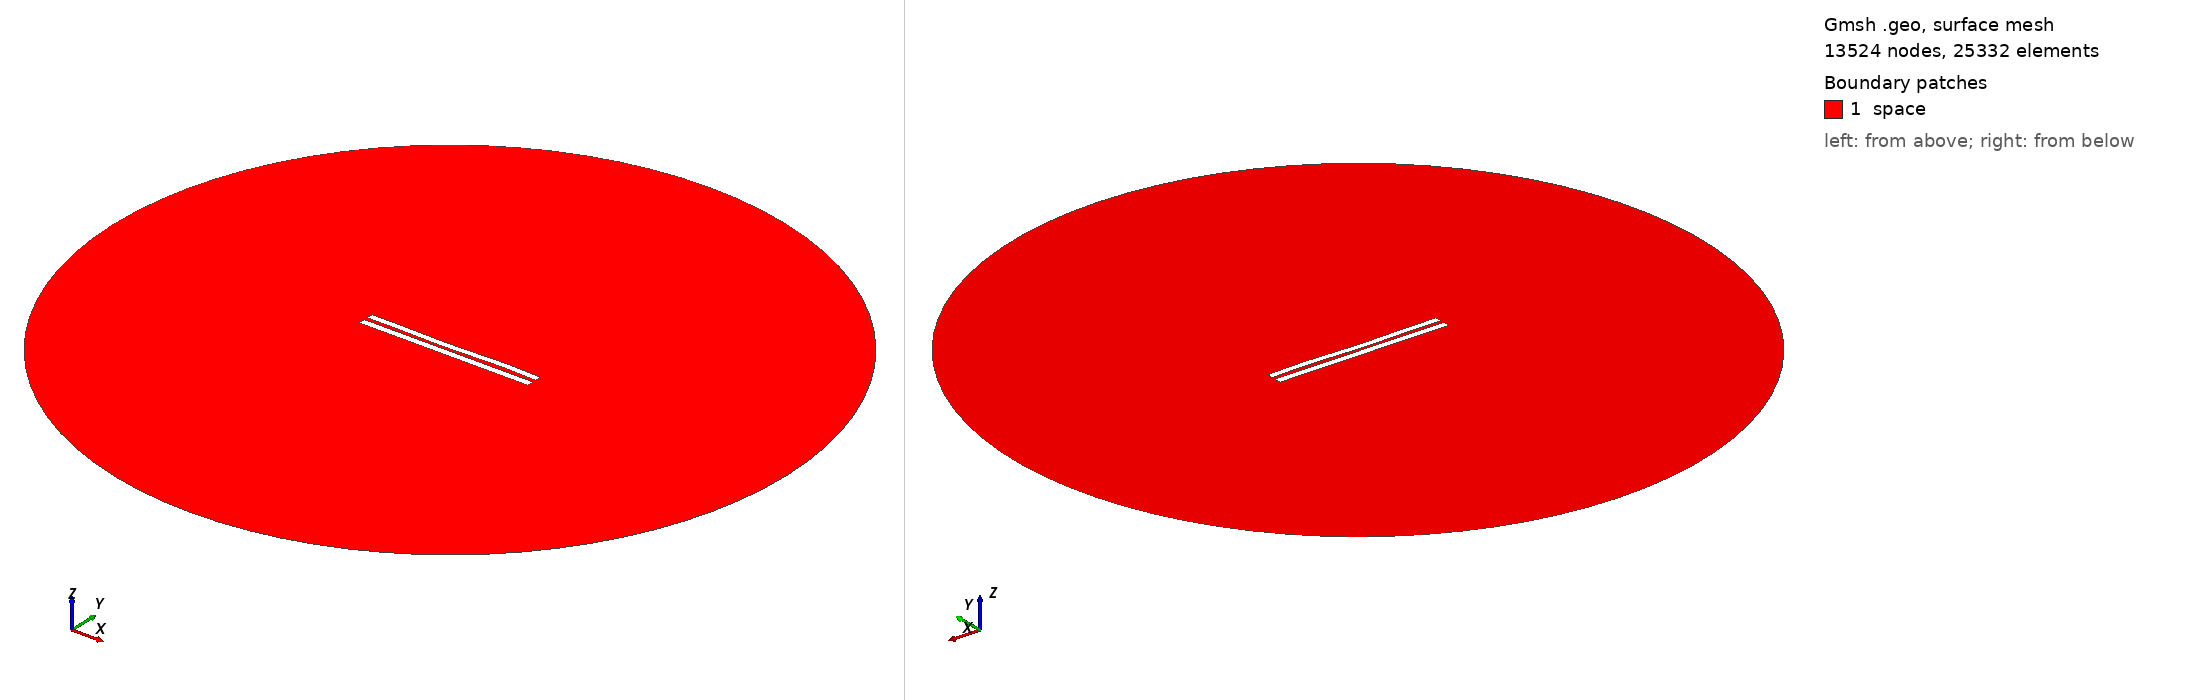

Gmsh geometry script, surface-meshed: 13524 nodes, 25332 surface elements. Boundary patches (legend numbers): 1 space. Left view from above one corner, right view from below the opposite corner. Legend entries are the model's physical surfaces. The drawing asked Gmsh for element sizes between 1% and 20% of the model's largest extent; the script's own settings can give other sizes.

=== 5380.geo (drawn) ===
//---------------------------------------
// Geometry kernel
//---------------------------------------

SetFactory("OpenCASCADE");



//---------------------------------------
// Parameters of the geometry
//---------------------------------------

// Overetch of the upper plate
overetch = 0.125;

// Distance between the plates
distance = 2.25;

// Discretization over the x axis (for the deformation)
nx = 50; 

// Length of the plate
L = 100 - overetch; 

// Number of modes
n = 4; 

// 1st mode coefficient
coeff(1) = 0.07499999999999998;
beta(1) = 0.596864 * 3.1415926535 / L;

// 2nd mode coefficient
coeff(2) = -0.15;
beta(2) = 1.49418 * 3.1415926535 / L;

// 3rd mode coefficient
coeff(3) = -0.15;
beta(3) = 2.50025 * 3.1415926535 / L;

// 4th mode coefficient
coeff(4) = 0.15;
beta(4) = 3.49999 * 3.1415926535 / L;



//---------------------------------------
// Upper plate (deformed rectangle)
//---------------------------------------

// Coordiantes of the upper plate
xmin = -50;
xmax = 50 - overetch;

// Height of the upper plate
yheight = 4 - 2 * overetch;

// Indexes of the points
UpperID[] = {};
LowerID[] = {};
LeftID[] = {};
RightID[] = {};

// Point index
p = 1;

// Horizontal edges
For i In {1:nx}
    x = xmin + (i-1)*(xmax - xmin)/(nx-1);

    y_bottom = distance / 2 + overetch;
    For j In {1:n}
        C = (Cosh(beta(j)*L) + Cos(beta(j)*L)) / (Sinh(beta(j)*L) + Sin(beta(j)*L));
        y_bottom  = y_bottom + coeff(j) * (Cosh(beta(j)*(x+50)) - Cos(beta(j)*(x+50)) - C * (Sinh(beta(j)*(x+50)) - Sin(beta(j)*(x+50))));
    EndFor

    y_top = y_bottom + yheight;

    Point(p) = {x, y_top, 0, 1.0};
    UpperID[i] = p;
    p = p + 1;

    Point(p) = {x, y_bottom, 0, 1.0};
    LowerID[i] = p;
    p = p + 1;
EndFor

// Create point lists
UpperPts[] = {}; LowerPts[] = {};
For i In {1:nx}
  UpperPts[] += {UpperID[i]};
  LowerPts[] += {LowerID[i]};
EndFor

// Build splines
Spline(1) = {UpperPts[]};
Spline(2) = {LowerPts[]};
Line(3) = {LowerPts[nx-1], UpperPts[nx-1]};
Line(4) = {LowerPts[0], UpperPts[0]};

// Build the plane surface
Curve Loop(1) = {2, 3, -1, -4};
Plane Surface(1) = {1};



//---------------------------------------
// Lower plate (rectangle)
//---------------------------------------

// Vertices
Point(1001) = {-50, -1, 0, 1.0};
Point(1002) = { 50, -1, 0, 1.0};
Point(1003) = { 50,  -5, 0, 1.0};
Point(1004) = {-50,  -5, 0, 1.0};

// Edges
Line(5) = {1001, 1002};
Line(6) = {1002, 1003};
Line(7) = {1003, 1004};
Line(8) = {1004, 1001};

// Plane surface
Line Loop(2) = {5, 6, 7, 8};
Plane Surface(2) = {2}; 



//---------------------------------------
// Outer (fictious) boundary
//---------------------------------------

// Points
Point(1005) = {0, 0, 0};       // Center
Point(1006) = {200, 0, 0};     // Start point
Point(1007) = {0, 200, 0};     // 90 degrees
Point(1008) = {-200, 0, 0};    // 180 degrees
Point(1009) = {0, -200, 0};    // 270 degrees

// Circle arcs (each needs start, center, end)
Circle(9) = {1006, 1005, 1007};
Circle(10) = {1007, 1005, 1008};
Circle(11) = {1008, 1005, 1009};
Circle(12) = {1009, 1005, 1006};

// Plane surface for the entire domain
Curve Loop(3) = {9, 10, 11, 12};
Surface(3) = {3};

// Subtract the plates from the whole domain to obtain the actual domain where we want to solve the equations
BooleanDifference{ Surface{3}; Delete; }{ Surface{1}; Surface{2}; Delete; }




//---------------------------------------
// Transfinite Lines/Curves
//---------------------------------------

// Set the number of points on the boundaries
r = 7;

// Plates
Transfinite Curve {1, 2} = 50*r Using Progression 1;
Transfinite Curve {3, 4} = 2*r Using Progression 1;
Transfinite Line {5, 7} = 50*r Using Progression 1;
Transfinite Line {6, 8} = 2*r Using Progression 1;

// Outer boundary
Transfinite Line {9, 10, 11, 12} = 20 Using Progression 1;



//---------------------------------------
// Physical groups
//---------------------------------------                

// Physical curves (boundaries)
Physical Line("force_segment", 10) = {2};
Physical Line("upper_plate", 11) = {1, 3, 4};
Physical Line("lower_plate", 12) = {5, 6, 7, 8};
Physical Line("boundary", 20) = {9, 10, 11, 12};

// Physical Surfaces
Physical Surface("space", 30) = {3};



//---------------------------------------
// 6. Generate the Mesh
//---------------------------------------

// 2D mesh generation
Mesh 2;
